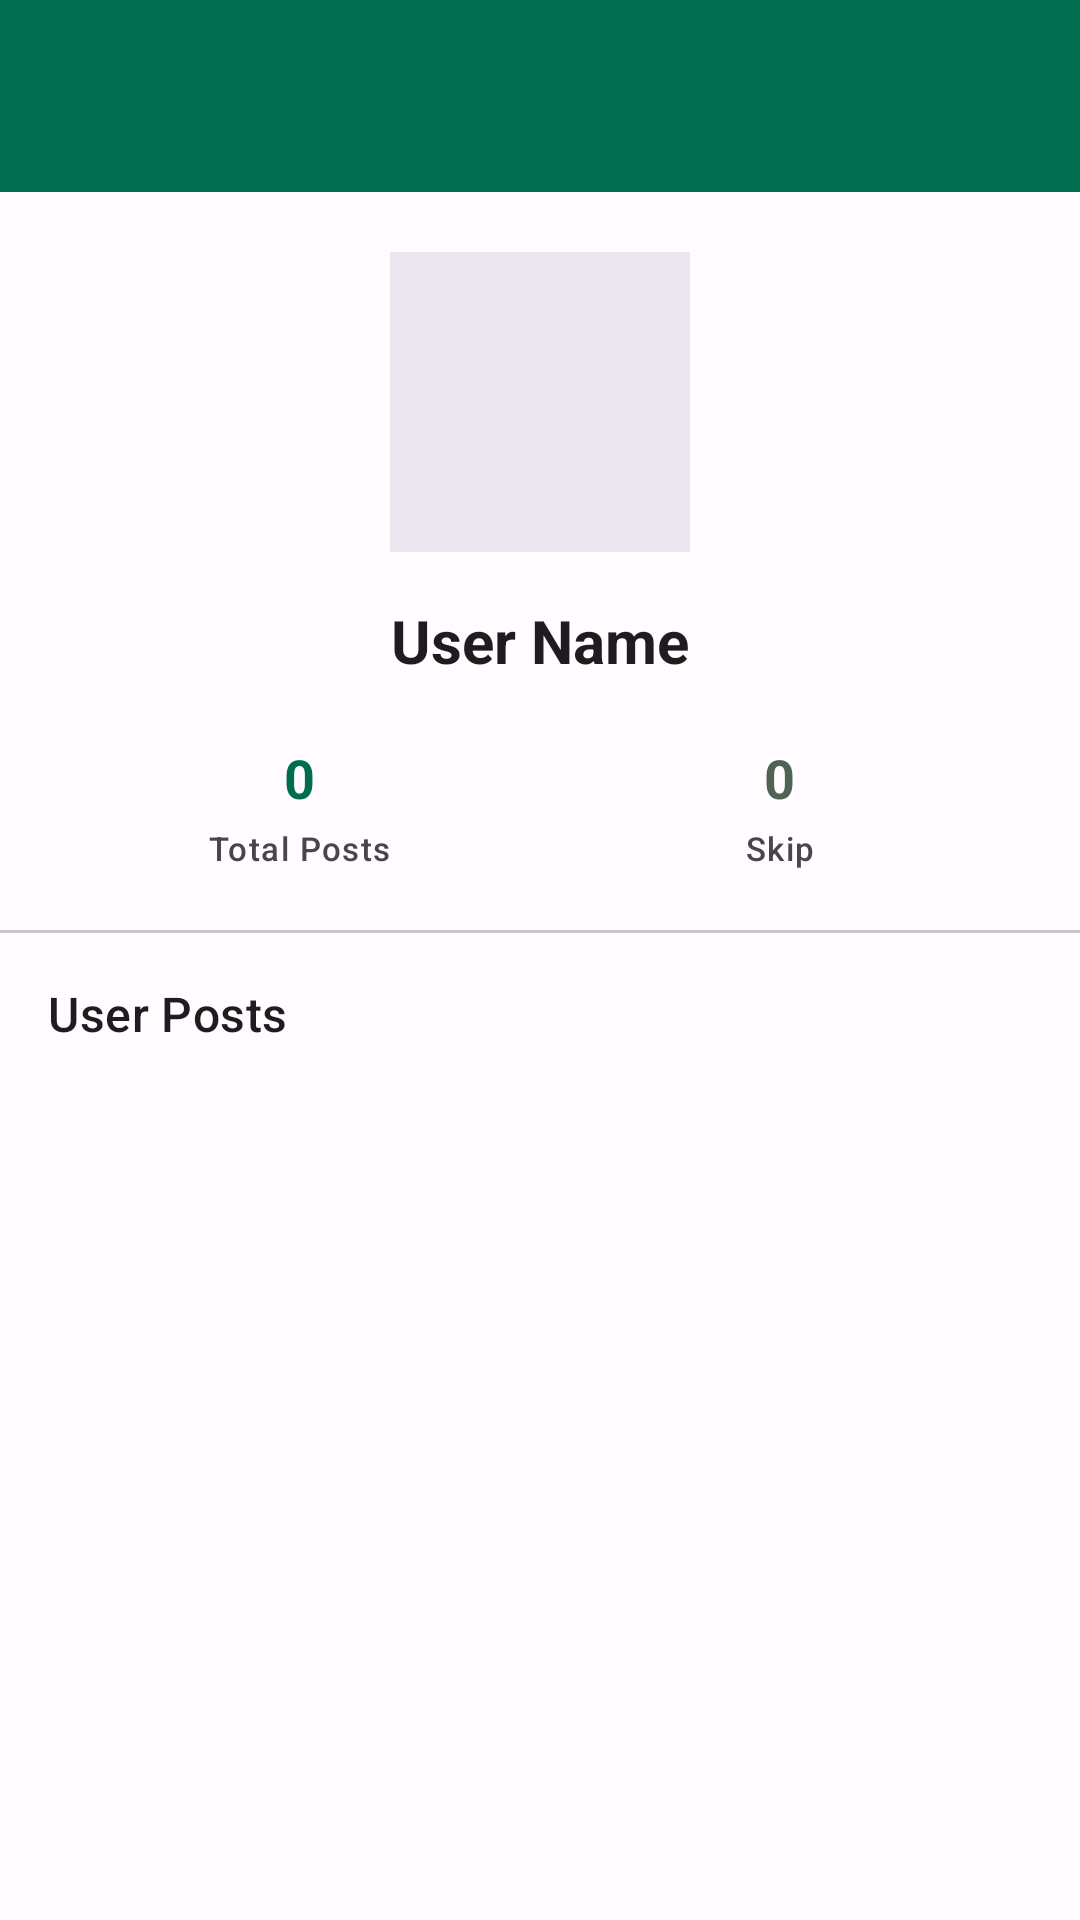

Reconstruct the res/layout file that produces this screen, plus the resources it refers to.
<!-- AndroidManifest.xml: application theme Theme.Posts -->
<!-- res/layout/activity_user_detail.xml -->
<?xml version="1.0" encoding="utf-8"?>
<LinearLayout xmlns:android="http://schemas.android.com/apk/res/android"
    xmlns:app="http://schemas.android.com/apk/res-auto"
    android:id="@+id/user_detail_container"
    android:layout_width="match_parent"
    android:layout_height="match_parent"
    android:orientation="vertical"
    android:background="@color/md_theme_light_background"
    android:fitsSystemWindows="true">

    <androidx.appcompat.widget.Toolbar
        android:id="@+id/toolbar"
        android:layout_width="match_parent"
        android:layout_height="?attr/actionBarSize"
        android:background="?attr/colorPrimary"
        app:titleTextAppearance="@style/TextAppearance.Material3.HeadlineSmall"
        app:titleTextColor="?attr/colorOnPrimary"
        app:elevation="4dp" />

    
    <LinearLayout
        android:layout_width="match_parent"
        android:layout_height="wrap_content"
        android:orientation="vertical"
        android:padding="20dp"
        android:background="?attr/colorSurface">

        <ImageView
            android:id="@+id/user_detail_image_view"
            android:layout_width="100dp"
            android:layout_height="100dp"
            android:layout_gravity="center_horizontal"
            android:scaleType="centerCrop"
            android:contentDescription="@string/user_image"
            android:background="?attr/colorSurfaceVariant" />

        <TextView
            android:id="@+id/user_name_detail_text_view"
            android:layout_width="match_parent"
            android:layout_height="wrap_content"
            android:layout_marginTop="16dp"
            android:text="@string/user_name"
            android:textSize="20sp"
            android:textStyle="bold"
            android:textAppearance="@style/TextAppearance.Material3.HeadlineSmall"
            android:textColor="?attr/colorOnSurface"
            android:gravity="center" />

        
        <LinearLayout
            android:layout_width="match_parent"
            android:layout_height="wrap_content"
            android:orientation="horizontal"
            android:layout_marginTop="20dp"
            android:gravity="center">

            <LinearLayout
                android:layout_width="0dp"
                android:layout_height="wrap_content"
                android:layout_weight="1"
                android:orientation="vertical"
                android:gravity="center">

                <TextView
                    android:id="@+id/total_posts_text_view"
                    android:layout_width="wrap_content"
                    android:layout_height="wrap_content"
                    android:text="0"
                    android:textSize="18sp"
                    android:textStyle="bold"
                    android:textAppearance="@style/TextAppearance.Material3.BodyLarge"
                    android:textColor="?attr/colorPrimary" />

                <TextView
                    android:layout_width="wrap_content"
                    android:layout_height="wrap_content"
                    android:text="Total Posts"
                    android:textAppearance="@style/TextAppearance.Material3.LabelSmall"
                    android:textColor="?attr/colorOnSurfaceVariant"
                    android:layout_marginTop="4dp" />

            </LinearLayout>

            <LinearLayout
                android:layout_width="0dp"
                android:layout_height="wrap_content"
                android:layout_weight="1"
                android:orientation="vertical"
                android:gravity="center">

                <TextView
                    android:id="@+id/skip_posts_text_view"
                    android:layout_width="wrap_content"
                    android:layout_height="wrap_content"
                    android:text="0"
                    android:textSize="18sp"
                    android:textStyle="bold"
                    android:textAppearance="@style/TextAppearance.Material3.BodyLarge"
                    android:textColor="?attr/colorSecondary" />

                <TextView
                    android:layout_width="wrap_content"
                    android:layout_height="wrap_content"
                    android:text="Skip"
                    android:textAppearance="@style/TextAppearance.Material3.LabelSmall"
                    android:textColor="?attr/colorOnSurfaceVariant"
                    android:layout_marginTop="4dp" />

            </LinearLayout>

        </LinearLayout>

    </LinearLayout>

    
    <com.google.android.material.divider.MaterialDivider
        android:layout_width="match_parent"
        android:layout_height="wrap_content" />

    
    <TextView
        android:layout_width="match_parent"
        android:layout_height="wrap_content"
        android:text="@string/user_posts"
        android:textAppearance="@style/TextAppearance.Material3.TitleMedium"
        android:textColor="?attr/colorOnBackground"
        android:padding="16dp" />

    
    <androidx.recyclerview.widget.RecyclerView
        android:id="@+id/posts_recycler_view"
        android:layout_width="match_parent"
        android:layout_height="0dp"
        android:layout_weight="1"
        android:clipToPadding="false"
        android:paddingTop="8dp"
        android:paddingBottom="8dp"
        app:layoutManager="androidx.recyclerview.widget.LinearLayoutManager" />

    
    <TextView
        android:id="@+id/error_text_view"
        android:layout_width="match_parent"
        android:layout_height="0dp"
        android:layout_weight="1"
        android:gravity="center"
        android:text="@string/error_loading_posts"
        android:textAppearance="@style/TextAppearance.Material3.BodyLarge"
        android:textColor="?attr/colorError"
        android:visibility="gone" />

</LinearLayout>
<!-- resources referenced by this layout -->
<resources>
  <color name="md_theme_light_background">#FFFBFE</color>
  <string name="error_loading_posts">Error loading posts. Please try again.</string>
  <string name="user_image">User Image</string>
  <string name="user_name">User Name</string>
  <string name="user_posts">User Posts</string>
  <style name="Theme.Posts" parent="Base.Theme.Posts" />
  <style name="Base.Theme.Posts" parent="Theme.Material3.DayNight.NoActionBar">
          
          <item name="colorPrimary">@color/md_theme_light_primary</item>
          <item name="colorOnPrimary">@color/md_theme_light_onPrimary</item>
          <item name="colorPrimaryContainer">@color/md_theme_light_primaryContainer</item>
          <item name="colorOnPrimaryContainer">@color/md_theme_light_onPrimaryContainer</item>
  
          
          <item name="colorSecondary">@color/md_theme_light_secondary</item>
          <item name="colorOnSecondary">@color/md_theme_light_onSecondary</item>
          <item name="colorSecondaryContainer">@color/md_theme_light_secondaryContainer</item>
          <item name="colorOnSecondaryContainer">@color/md_theme_light_onSecondaryContainer</item>
  
          
          <item name="colorTertiary">@color/md_theme_light_tertiary</item>
          <item name="colorOnTertiary">@color/md_theme_light_onTertiary</item>
          <item name="colorTertiaryContainer">@color/md_theme_light_tertiaryContainer</item>
          <item name="colorOnTertiaryContainer">@color/md_theme_light_onTertiaryContainer</item>
  
          
          <item name="colorError">@color/md_theme_light_error</item>
          <item name="colorOnError">@color/md_theme_light_onError</item>
          <item name="colorErrorContainer">@color/md_theme_light_errorContainer</item>
          <item name="colorOnErrorContainer">@color/md_theme_light_onErrorContainer</item>
  
          
          <item name="android:colorBackground">@color/md_theme_light_background</item>
          <item name="colorOnBackground">@color/md_theme_light_onBackground</item>
          <item name="colorSurface">@color/md_theme_light_surface</item>
          <item name="colorOnSurface">@color/md_theme_light_onSurface</item>
          <item name="colorSurfaceVariant">@color/md_theme_light_surfaceVariant</item>
          <item name="colorOnSurfaceVariant">@color/md_theme_light_onSurfaceVariant</item>
  
          
          <item name="colorOutline">@color/md_theme_light_outline</item>
          <item name="colorOutlineVariant">@color/md_theme_light_outlineVariant</item>
      </style>
  <color name="md_theme_light_primary">#006D4E</color>
  <color name="md_theme_light_onPrimary">#FFFFFF</color>
  <color name="md_theme_light_primaryContainer">#7FFAD3</color>
  <color name="md_theme_light_onPrimaryContainer">#00251A</color>
  <color name="md_theme_light_secondary">#4F6354</color>
  <color name="md_theme_light_onSecondary">#FFFFFF</color>
  <color name="md_theme_light_secondaryContainer">#D1E8D6</color>
  <color name="md_theme_light_onSecondaryContainer">#0B2015</color>
  <color name="md_theme_light_tertiary">#386660</color>
  <color name="md_theme_light_onTertiary">#FFFFFF</color>
  <color name="md_theme_light_tertiaryContainer">#B6EFE1</color>
  <color name="md_theme_light_onTertiaryContainer">#001F1B</color>
  <color name="md_theme_light_error">#B3261E</color>
  <color name="md_theme_light_onError">#FFFFFF</color>
  <color name="md_theme_light_errorContainer">#F9DEDC</color>
  <color name="md_theme_light_onErrorContainer">#410E0B</color>
  <color name="md_theme_light_onBackground">#1F1B1F</color>
  <color name="md_theme_light_surface">#FFFBFE</color>
  <color name="md_theme_light_onSurface">#1F1B1F</color>
  <color name="md_theme_light_surfaceVariant">#ECE6F0</color>
  <color name="md_theme_light_onSurfaceVariant">#49454F</color>
  <color name="md_theme_light_outline">#79747E</color>
  <color name="md_theme_light_outlineVariant">#CAC4CF</color>
</resources>
